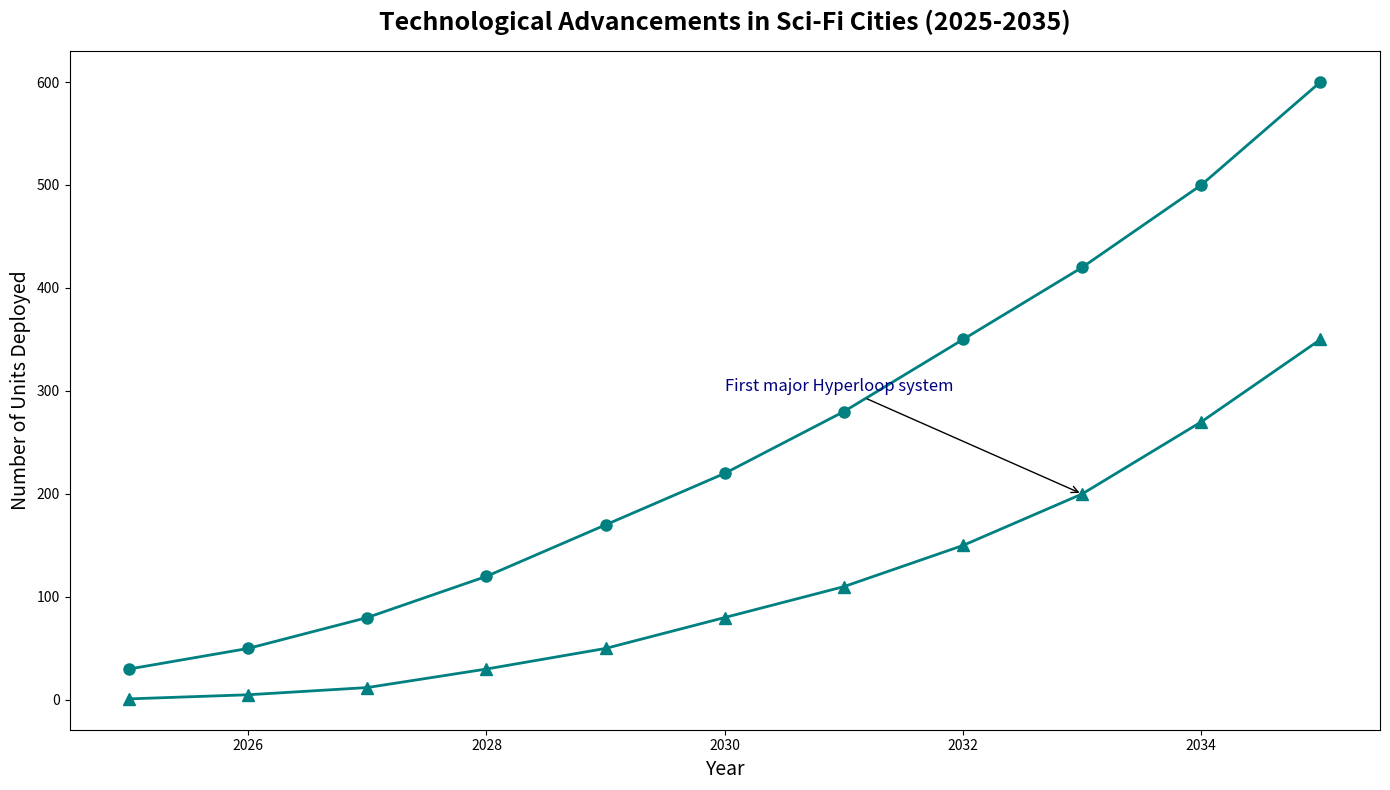

The script that saved this image:
import matplotlib.pyplot as plt
import numpy as np

years = np.arange(2025, 2036)
auto_vehicles = np.array([30, 50, 80, 120, 170, 220, 280, 350, 420, 500, 600])
hyperloop_pods = np.array([1, 5, 12, 30, 50, 80, 110, 150, 200, 270, 350])

fig, ax1 = plt.subplots(figsize=(14, 8))

# Use a single color 'teal' across all data groups
ax1.plot(years, auto_vehicles, color='teal', marker='o', linestyle='-', linewidth=2, markersize=8)
ax1.plot(years, hyperloop_pods, color='teal', marker='^', linestyle='-', linewidth=2, markersize=8)

ax1.set_title('Technological Advancements in Sci-Fi Cities (2025-2035)', fontsize=18, fontweight='bold', pad=15)
ax1.set_xlabel('Year', fontsize=14)
ax1.set_ylabel('Number of Units Deployed', fontsize=14)

ax1.annotate('First major Hyperloop system', xy=(2033, hyperloop_pods[8]), xytext=(2030, 300),
             arrowprops=dict(facecolor='gray', arrowstyle='->'), fontsize=12, color='navy')

plt.tight_layout()

plt.show()
